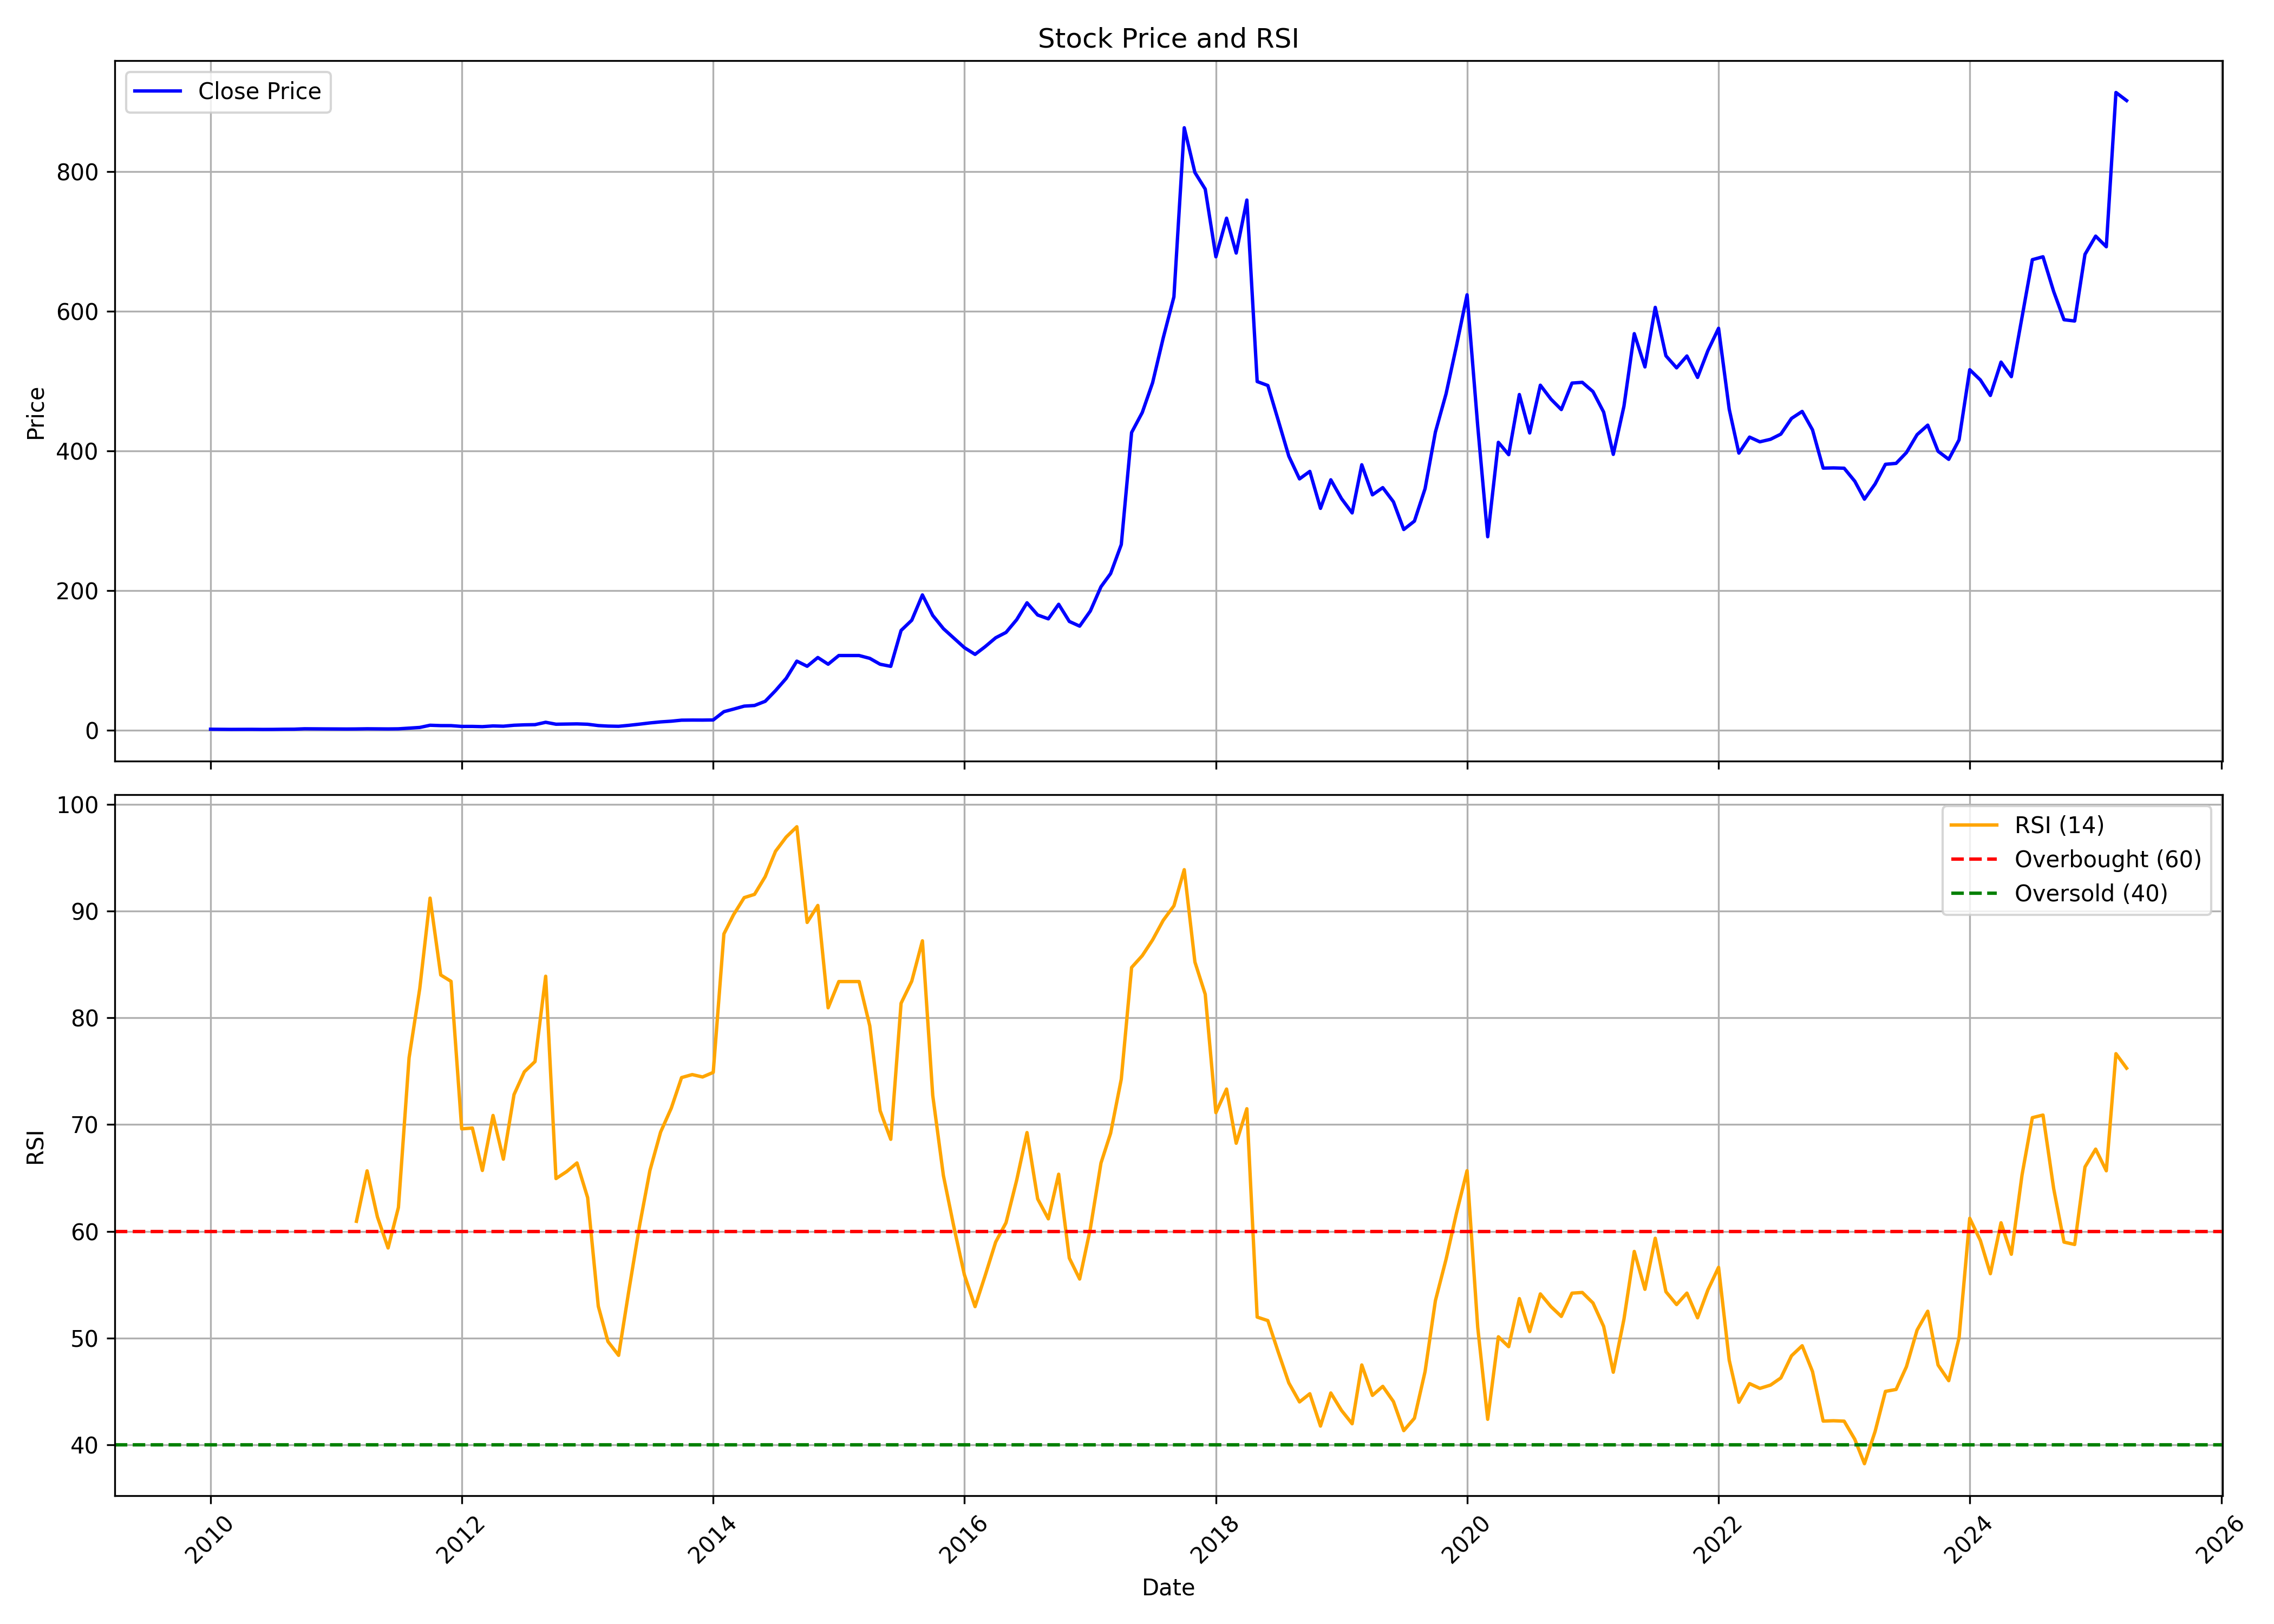

The table this chart was drawn from, first rows:
, Unnamed: 0, date, symbol, open, high, low, close, volume, rsi
0, 0, 2010-01-01, AVANTIFEED, 1.328, 1.652, 1.179, 1.435, 302025, 
1, 1, 2010-02-01, AVANTIFEED, 1.411, 1.738, 1.174, 1.291, 1328370, 
2, 2, 2010-03-01, AVANTIFEED, 1.291, 1.404, 1.192, 1.192, 139455, 
3, 3, 2010-04-01, AVANTIFEED, 1.192, 1.359, 1.192, 1.255, 29835, 
4, 4, 2010-05-01, AVANTIFEED, 1.307, 1.343, 1.202, 1.286, 21495, 
5, 5, 2010-06-01, AVANTIFEED, 1.226, 1.226, 1.108, 1.16, 68940, 
6, 6, 2010-07-01, AVANTIFEED, 1.16, 1.317, 1.126, 1.207, 245100, 
7, 7, 2010-08-01, AVANTIFEED, 1.207, 1.516, 1.163, 1.424, 890775, 
8, 8, 2010-09-01, AVANTIFEED, 1.424, 1.767, 1.356, 1.495, 744465, 
9, 9, 2010-10-01, AVANTIFEED, 1.477, 2.195, 1.393, 2.062, 1273620, 
10, 10, 2010-11-01, AVANTIFEED, 2.127, 2.232, 1.871, 2.012, 2187960, 
11, 11, 2010-12-01, AVANTIFEED, 1.945, 2.039, 1.751, 1.882, 244335, 
12, 12, 2011-01-01, AVANTIFEED, 1.929, 2.078, 1.751, 1.816, 427740, 
13, 13, 2011-02-01, AVANTIFEED, 1.931, 1.931, 1.647, 1.735, 368580, 
14, 14, 2011-03-01, AVANTIFEED, 1.735, 2.083, 1.605, 1.824, 442680, 60.94
15, 15, 2011-04-01, AVANTIFEED, 1.824, 2.352, 1.772, 2.052, 927120, 65.66
16, 16, 2011-05-01, AVANTIFEED, 2.039, 2.342, 1.647, 1.929, 357360, 61.35
17, 17, 2011-06-01, AVANTIFEED, 1.83, 2.237, 1.641, 1.843, 317025, 58.44
18, 18, 2011-07-01, AVANTIFEED, 1.843, 2.248, 1.667, 2.012, 1020540, 62.24
19, 19, 2011-08-01, AVANTIFEED, 2.036, 3.473, 1.876, 3.033, 5077845, 76.26
20, 20, 2011-09-01, AVANTIFEED, 3.033, 4.501, 3.033, 3.99, 995145, 82.73
21, 21, 2011-10-01, AVANTIFEED, 3.794, 7.13, 3.649, 7.13, 1346250, 91.21
22, 22, 2011-11-01, AVANTIFEED, 7.486, 8.255, 5.201, 6.621, 1002420, 84.01
23, 23, 2011-12-01, AVANTIFEED, 6.95, 7.77, 6.377, 6.578, 664950, 83.41
24, 24, 2012-01-01, AVANTIFEED, 6.905, 7.283, 5.056, 5.466, 725610, 69.6
25, 25, 2012-02-01, AVANTIFEED, 5.466, 5.954, 4.772, 5.482, 719775, 69.67
26, 26, 2012-03-01, AVANTIFEED, 5.252, 6.206, 4.877, 5.131, 412830, 65.7
27, 27, 2012-04-01, AVANTIFEED, 5.611, 6.203, 5.037, 6.141, 472710, 70.85
28, 28, 2012-05-01, AVANTIFEED, 6.136, 7.878, 5.466, 5.758, 1418730, 66.76
29, 29, 2012-06-01, AVANTIFEED, 5.788, 7.288, 5.632, 7.127, 1125270, 72.81
30, 30, 2012-07-01, AVANTIFEED, 6.934, 8.781, 6.833, 7.722, 4788540, 74.94
31, 31, 2012-08-01, AVANTIFEED, 7.577, 8.36, 7.529, 8.003, 2129280, 75.9
32, 32, 2012-09-01, AVANTIFEED, 8.465, 12.65, 8.422, 11.37, 1785195, 83.89
33, 33, 2012-10-01, AVANTIFEED, 11.7, 11.7, 8.327, 8.619, 1567185, 64.94
34, 34, 2012-11-01, AVANTIFEED, 8.493, 9.46, 8.044, 8.835, 470895, 65.6
35, 35, 2012-12-01, AVANTIFEED, 9.19, 10.92, 8.745, 9.092, 729720, 66.4
36, 36, 2013-01-01, AVANTIFEED, 9.507, 9.723, 8.221, 8.568, 710250, 63.16
37, 37, 2013-02-01, AVANTIFEED, 8.577, 8.93, 6.217, 6.657, 836880, 52.98
38, 38, 2013-03-01, AVANTIFEED, 6.525, 6.724, 5.494, 5.925, 750630, 49.68
39, 39, 2013-04-01, AVANTIFEED, 6.615, 7.231, 5.222, 5.634, 346995, 48.39
40, 40, 2013-05-01, AVANTIFEED, 5.634, 8.016, 5.466, 7.029, 2356890, 54.49
41, 41, 2013-06-01, AVANTIFEED, 6.895, 8.804, 6.895, 8.711, 1113015, 60.55
42, 42, 2013-07-01, AVANTIFEED, 9.134, 10.79, 8.305, 10.47, 1107345, 65.7
43, 43, 2013-08-01, AVANTIFEED, 11.22, 12.04, 9.202, 11.94, 829965, 69.29
44, 44, 2013-09-01, AVANTIFEED, 12.52, 13.86, 11.88, 12.96, 1158465, 71.53
45, 45, 2013-10-01, AVANTIFEED, 12.71, 15.49, 12.23, 14.42, 1388415, 74.4
46, 46, 2013-11-01, AVANTIFEED, 14.73, 15.98, 12.58, 14.57, 2726505, 74.68
47, 47, 2013-12-01, AVANTIFEED, 14.22, 15.43, 13.16, 14.53, 1741515, 74.46
48, 48, 2014-01-01, AVANTIFEED, 14.5, 16.8, 14.5, 14.73, 2058105, 74.89
49, 49, 2014-02-01, AVANTIFEED, 14.73, 29.98, 14.01, 26.57, 29234010, 87.85
50, 50, 2014-03-01, AVANTIFEED, 27.07, 30.26, 23.58, 30.26, 1661085, 89.64
51, 51, 2014-04-01, AVANTIFEED, 31.73, 39.41, 31.67, 34.53, 2690550, 91.25
52, 52, 2014-05-01, AVANTIFEED, 34.53, 35.8, 30.33, 35.45, 1790235, 91.56
53, 53, 2014-06-01, AVANTIFEED, 35.8, 41.63, 33.48, 41.43, 2638335, 93.21
54, 54, 2014-07-01, AVANTIFEED, 41.45, 60.65, 37.84, 56.72, 5970405, 95.59
55, 55, 2014-08-01, AVANTIFEED, 58.5, 77.17, 57.86, 74.27, 8430300, 96.92
56, 56, 2014-09-01, AVANTIFEED, 75.33, 100.7, 73.91, 99.01, 5236830, 97.89
57, 57, 2014-10-01, AVANTIFEED, 99.9, 103.7, 83.17, 91.64, 2110425, 88.93
58, 58, 2014-11-01, AVANTIFEED, 92.38, 125.9, 92.08, 104.2, 6237750, 90.52
59, 59, 2014-12-01, AVANTIFEED, 105.7, 106.3, 83.29, 94.59, 3603060, 80.94
... 124 more rows
